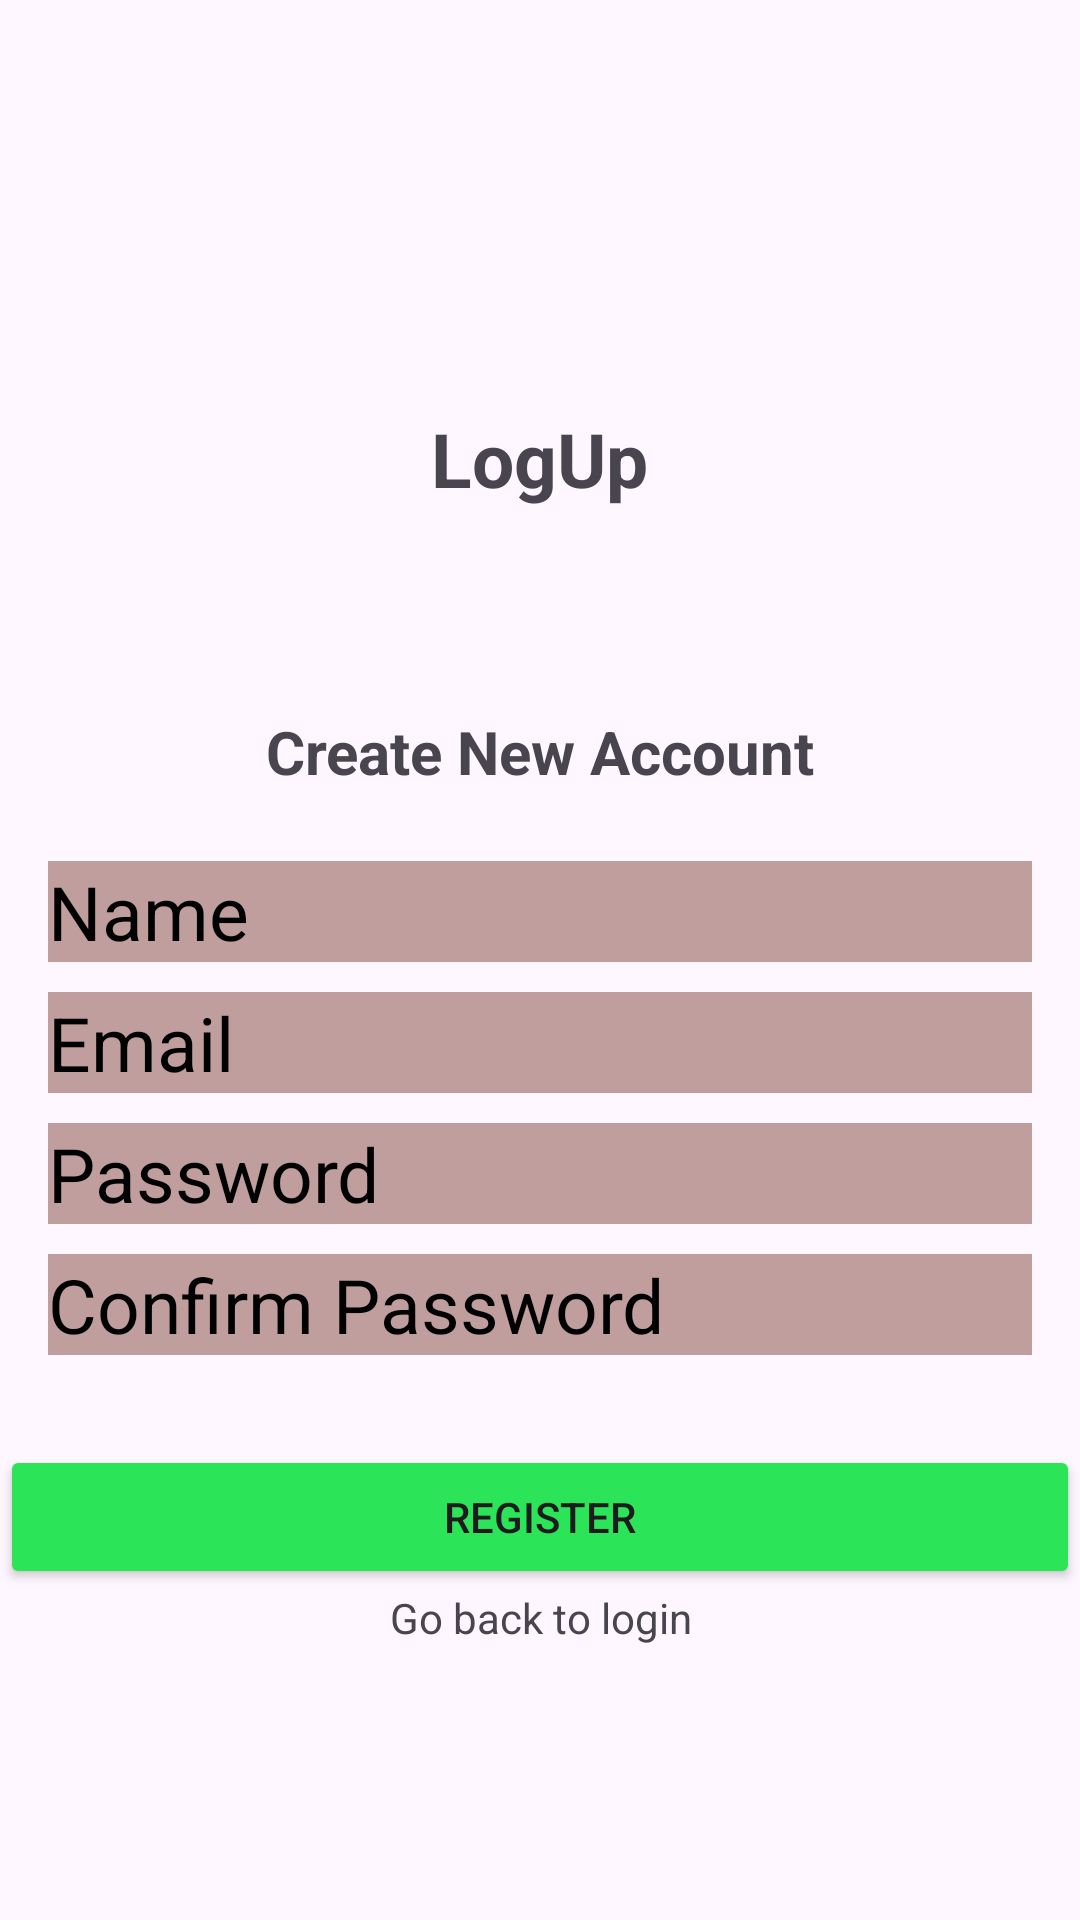

Produce the Android XML layout that renders to this screen, including the resource entries it uses.
<!-- AndroidManifest.xml: application theme Theme.LogUp -->
<!-- res/layout/activity_register.xml -->
<?xml version="1.0" encoding="utf-8"?>
<LinearLayout xmlns:android="http://schemas.android.com/apk/res/android"
    xmlns:app="http://schemas.android.com/apk/res-auto"
    xmlns:tools="http://schemas.android.com/tools"
    android:layout_width="match_parent"
    android:layout_height="match_parent"
    android:background="@drawable/register_background"
    android:orientation="vertical"
    tools:context=".Register">


    <TextView
        android:id="@+id/textView"
        android:layout_width="137dp"
        android:layout_height="41dp"
        android:layout_marginTop="136dp"
        android:text="LogUp"
        android:layout_gravity="center_horizontal"
        android:textStyle="bold"
        android:textSize="25sp"
        android:textAlignment="center"
        app:layout_constraintEnd_toEndOf="parent"
        app:layout_constraintStart_toStartOf="parent"
        app:layout_constraintTop_toTopOf="parent" />

    <TextView
        android:id="@+id/textView2"
        android:layout_width="match_parent"
        android:layout_height="40dp"
        android:layout_marginTop="60dp"
        android:text="Create New Account"
        android:textSize="20sp"
        android:textStyle="bold"
        android:textAlignment="center"
        app:layout_constraintEnd_toEndOf="parent"
        app:layout_constraintStart_toStartOf="parent"
        app:layout_constraintTop_toBottomOf="@+id/textView" />

    <EditText
        android:id="@+id/fullName"
        android:layout_width="match_parent"
        android:layout_height="wrap_content"
        android:ems="10"
        android:textSize="25sp"
        android:layout_marginTop="10dp"
        android:inputType="text"
        android:background="#C19E9E"
        android:layout_marginHorizontal="16dp"
        android:hint="Name"
        android:textColorHint="@color/black"
        app:layout_constraintEnd_toEndOf="parent"
        app:layout_constraintStart_toStartOf="parent"
        tools:layout_editor_absoluteY="302dp" />
    <EditText
        android:id="@+id/email"
        android:layout_width="match_parent"
        android:layout_height="wrap_content"
        android:ems="10"
        android:textSize="25sp"
        android:layout_marginTop="10dp"
        android:inputType="text"
        android:background="#C19E9E"
        android:layout_marginHorizontal="16dp"
        android:hint="Email"
        android:textColorHint="@color/black"
        app:layout_constraintEnd_toEndOf="parent"
        app:layout_constraintStart_toStartOf="parent"
        tools:layout_editor_absoluteY="302dp" />
    <EditText
        android:id="@+id/password"
        android:layout_width="match_parent"
        android:layout_height="wrap_content"
        android:ems="10"
        android:textSize="25sp"
        android:layout_marginTop="10dp"
        android:inputType="textPassword"
        android:background="#C19E9E"
        android:layout_marginHorizontal="16dp"
        android:hint="Password"
        android:textColorHint="@color/black"
        app:layout_constraintEnd_toEndOf="parent"
        app:layout_constraintStart_toStartOf="parent"
        tools:layout_editor_absoluteY="302dp" />
    <EditText
        android:id="@+id/confirmPassword"
        android:layout_width="match_parent"
        android:layout_height="wrap_content"
        android:ems="10"
        android:textSize="25sp"
        android:layout_marginTop="10dp"
        android:inputType="textPassword"
        android:background="#C19E9E"
        android:layout_marginHorizontal="16dp"
        android:hint="Confirm Password"
        android:textColorHint="@color/black"
        app:layout_constraintEnd_toEndOf="parent"
        app:layout_constraintStart_toStartOf="parent"
        tools:layout_editor_absoluteY="302dp" />

    <Button
        android:id="@+id/register"
        android:layout_width="match_parent"
        android:layout_height="wrap_content"
        android:layout_marginTop="30dp"
        android:text="REGISTER"
        android:backgroundTint="@color/colorPrimary"/>


    <TextView
        android:id="@+id/logInText"
        android:layout_width="match_parent"
        android:layout_height="wrap_content"
        android:text="Go back to login"
        android:layout_gravity="center_horizontal"
        android:textAlignment="center"/>

    <ProgressBar
        android:id="@+id/registerProgressBar"
        android:layout_width="wrap_content"
        android:layout_height="wrap_content"
        android:layout_marginTop="20dp"
        android:layout_gravity="center"
        />

</LinearLayout>
<!-- resources referenced by this layout -->
<resources>
  <color name="black">#FF000000</color>
  <color name="colorPrimary">#2BE458</color>
  <style name="Theme.LogUp" parent="Base.Theme.LogUp" />
  <style name="Base.Theme.LogUp" parent="Theme.Material3.DayNight.NoActionBar">
          
          
      </style>
</resources>
